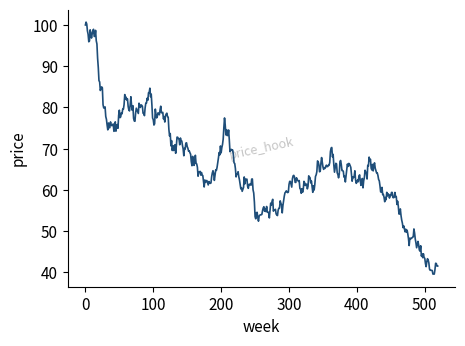

Write the Python code that produced this figure. (Note: this script raises an exception after producing the figure.)
import numpy as np
import matplotlib
matplotlib.use("Agg")
import matplotlib.pyplot as plt
from matplotlib.patches import Ellipse

rng = np.random.default_rng(7)
plt.rcParams.update({"font.size": 11, "axes.spines.top": False, "axes.spines.right": False,
                     "axes.titlesize": 11, "figure.dpi": 110})
FIG = "figures/"

def stamp(ax, name):
    ax.text(0.5, 0.5, name, transform=ax.transAxes, ha="center", va="center",
            fontsize=9, color="0.55", alpha=0.5, rotation=12, zorder=0)

def save(fig, name):
    fig.savefig(FIG+name, bbox_inches="tight", pad_inches=0.05)
    plt.close(fig)

# 1. price_hook
t = np.arange(520)
p = 100*np.exp(np.cumsum(rng.normal(0.0009, 0.02, t.size)))
fig, ax = plt.subplots(figsize=(5.0,3.6))
ax.plot(t, p, lw=1.2, color="#1F4E79"); ax.set_xlabel("week"); ax.set_ylabel("price")
stamp(ax, "price_hook"); save(fig, "price_hook.pdf")

# 2. price_series2
p2 = 100*np.exp(np.cumsum(rng.normal(0.0006, 0.018, t.size)))
fig, ax = plt.subplots(figsize=(4.2,3.4))
ax.plot(t, p2, lw=1.2, color="#1F4E79"); ax.set_xlabel("week"); ax.set_ylabel("price")
stamp(ax, "price_series2"); save(fig, "price_series2.pdf")

# 3. ci_illustration
fig, ax = plt.subplots(figsize=(4.2,3.4))
ax.axvspan(0.32, 0.68, color="#1F4E79", alpha=0.15)
ax.axvline(0.5, color="#C0392B", lw=2); ax.plot(0.5,0.5,"o",color="#C0392B")
ax.errorbar(0.5,0.5,xerr=0.18,fmt="none",ecolor="#1F4E79",capsize=5,lw=2)
ax.set_xlim(0,1); ax.set_yticks([]); ax.set_xlabel(r"$\widehat{SR}$ with 95% CI")
stamp(ax,"ci_illustration"); save(fig,"ci_illustration.pdf")

# 4. heavy_tails
x = np.linspace(-5,5,400)
fig, ax = plt.subplots(figsize=(3.0,2.4))
ax.hist(rng.standard_t(3,4000), bins=60, density=True, color="#1F4E79", alpha=0.6)
ax.plot(x, np.exp(-x**2/2)/np.sqrt(2*np.pi), color="#C0392B", lw=1.5)
ax.set_xlim(-5,5); ax.set_yticks([]); stamp(ax,"heavy_tails"); save(fig,"heavy_tails.pdf")

# 5. skewness
fig, ax = plt.subplots(figsize=(3.0,2.4))
ax.hist(rng.gamma(2.0,1.0,4000), bins=60, density=True, color="#1F4E79", alpha=0.7)
ax.set_yticks([]); stamp(ax,"skewness"); save(fig,"skewness.pdf")

# 6. vol_clustering
sig = np.ones(600); 
for i in range(1,600): sig[i]=np.sqrt(0.05+0.1*(sig[i-1]*rng.normal())**2+0.85*sig[i-1]**2)
r = sig*rng.normal(size=600)
fig, ax = plt.subplots(figsize=(3.0,2.4))
ax.plot(r, lw=0.6, color="#1F4E79"); ax.set_yticks([]); ax.set_xticks([])
stamp(ax,"vol_clustering"); save(fig,"vol_clustering.pdf")

# 7. autocorrelation
lags=np.arange(1,16); ac=0.0*lags+rng.normal(0,0.03,lags.size); ac[0]=0.18; ac[1]=0.11; ac[2]=0.07
fig, ax = plt.subplots(figsize=(3.0,2.4))
ax.bar(lags, ac, color="#1F4E79", width=0.6); ax.axhline(0,color="k",lw=0.6)
ax.axhline(0.08,ls="--",color="#C0392B",lw=0.8); ax.axhline(-0.08,ls="--",color="#C0392B",lw=0.8)
ax.set_xlabel("lag"); stamp(ax,"autocorrelation"); save(fig,"autocorrelation.pdf")

# 8. oat_sensitivity
sr=np.linspace(0,1.5,100)
fig, ax = plt.subplots(figsize=(4.2,3.4))
for k,c in zip([3,5,8],["#1F4E79","#2E86C1","#C0392B"]):
    ax.plot(sr, 1+(k-1)/4*sr**2, lw=1.5, label=f"$\\kappa$={k}")
ax.set_xlabel("SR"); ax.set_ylabel(r"$V_{\widehat{SR}}$"); ax.legend(fontsize=8)
stamp(ax,"oat_sensitivity"); save(fig,"oat_sensitivity.pdf")

# 9. mc_sensitivity
fig, ax = plt.subplots(figsize=(4.2,3.4))
xx=rng.uniform(0,1.5,500); yy=1+0.5*xx**2+rng.normal(0,0.1,500)
ax.scatter(xx,yy,s=6,c=xx,cmap="viridis",alpha=0.7); ax.set_xlabel("SR"); ax.set_ylabel(r"$V_{\widehat{SR}}$")
stamp(ax,"mc_sensitivity"); save(fig,"mc_sensitivity.pdf")

# coverage helper
def coverage_fig(name, series, w=4.2, h=3.4):
    T=np.array([50,100,200,400,800,1600])
    fig, ax = plt.subplots(figsize=(w,h))
    ax.axhspan(0.94,0.96,color="0.8",alpha=0.5)
    ax.axhline(0.95,color="k",lw=0.7,ls="--")
    for lab,vals,c in series:
        ax.plot(T, vals, "o-", lw=1.3, ms=4, label=lab, color=c)
    ax.set_xscale("log"); ax.set_xlabel("T"); ax.set_ylabel("coverage")
    ax.set_ylim(0.6,1.01); ax.legend(fontsize=7, loc="lower right")
    stamp(ax,name); save(fig, name+".pdf")

# 10 coverage_ar
coverage_fig("coverage_ar",[
 (r"$\rho=+0.6$",[0.66,0.68,0.69,0.69,0.70,0.70],"#C0392B"),
 (r"$\rho=-0.6$",[0.985,0.99,0.99,0.985,0.98,0.97],"#1F4E79")])

# 11 coverage_argarch
coverage_fig("coverage_argarch",[
 ("iid N",[0.78,0.80,0.82,0.83,0.84,0.85],"#7F8C8D"),
 ("AR(1)",[0.84,0.86,0.88,0.89,0.90,0.91],"#2E86C1"),
 ("GARCH",[0.86,0.88,0.90,0.91,0.92,0.93],"#27AE60"),
 ("AR-GARCH",[0.93,0.945,0.95,0.95,0.95,0.95],"#C0392B")])

# 12 coverage_garch_persist
coverage_fig("coverage_garch_persist",[
 (r"$\alpha+\beta=0.6$",[0.93,0.94,0.945,0.95,0.95,0.95],"#1F4E79"),
 (r"$\alpha+\beta=0.9$",[0.85,0.88,0.90,0.92,0.93,0.94],"#2E86C1"),
 (r"$\alpha+\beta=0.98$",[0.74,0.78,0.82,0.86,0.89,0.91],"#C0392B")])

# 13 coverage_tdf
coverage_fig("coverage_tdf",[
 (r"$\nu=8$",[0.92,0.935,0.945,0.95,0.95,0.95],"#1F4E79"),
 (r"$\nu=5$",[0.90,0.91,0.92,0.925,0.93,0.93],"#2E86C1"),
 (r"$\nu=3$",[0.88,0.86,0.84,0.81,0.78,0.74],"#C0392B")])

# 14 bias_corrections (2x3)
fig, axs = plt.subplots(2,3, figsize=(8.6,4.2))
T=np.array([20,40,80,160,320,640])
titles=["IID Normal","IID Non-Normal","AR(1)","GARCH","AR-GARCH","skew-t"]
for ax,ttl in zip(axs.ravel(),titles):
    naive=0.5*(1+1.2/T); corr=0.5*(1+0.1/T)+0.5*np.exp(-T/60)*0.1
    ax.axhline(0.5,color="k",lw=0.7,ls="--")
    ax.plot(T,naive,"o-",ms=3,lw=1,color="#7F8C8D",label="naive")
    ax.plot(T,corr,"s-",ms=3,lw=1,color="#1F4E79",label="corrected")
    ax.set_xscale("log"); ax.set_title(ttl,fontsize=9); ax.tick_params(labelsize=7)
axs[0,0].legend(fontsize=7)
fig.tight_layout(); save(fig,"bias_corrections.pdf")

# 15 etf_prices_returns (wide: prices + returns)
fig, axs = plt.subplots(1,2, figsize=(9.2,3.0))
for nm,c in zip(["XLV","XLRE","SPIP"],["#1F4E79","#C0392B","#27AE60"]):
    pr=100*np.exp(np.cumsum(rng.normal(0.0007,0.02,t.size)))
    axs[0].plot(t,pr,lw=1,label=nm,color=c)
    axs[1].plot(t,np.diff(np.log(pr),prepend=np.log(pr[0])),lw=0.5,alpha=0.7,color=c)
axs[0].set_title("Prices",fontsize=10); axs[0].legend(fontsize=8); axs[0].set_xlabel("week")
axs[1].set_title("Weekly log returns",fontsize=10); axs[1].set_xlabel("week")
fig.tight_layout(); save(fig,"etf_prices_returns.pdf")

# 16/17 ellipses
def ellipse_fig(name, shift, cov_p, cov_np, title):
    fig, ax = plt.subplots(figsize=(3.8,3.8))
    pts=rng.multivariate_normal([0,0],cov_np,800)
    ax.scatter(pts[:,0],pts[:,1],s=4,color="0.7",alpha=0.5)
    for cov,c,lab in [(cov_p,"#1F4E79","parametric"),(cov_np,"#C0392B","non-param.")]:
        vals,vecs=np.linalg.eigh(cov); ang=np.degrees(np.arctan2(*vecs[:,1][::-1]))
        w,h=2*2.448*np.sqrt(vals)
        cx,cy=(shift if c=="#1F4E79" else (0,0))
        ax.add_patch(Ellipse((cx,cy),w,h,angle=ang,fill=False,color=c,lw=1.8,label=lab))
    ax.plot(0,0,"k+",ms=10); ax.set_xlabel(r"$\widehat{SR}$"); ax.set_ylabel(r"$\widehat{VaR}$")
    ax.legend(fontsize=7); ax.set_title(title,fontsize=9)
    ax.set_xlim(-3,3); ax.set_ylim(-3,3); stamp(ax,name); save(fig,name+".pdf")

ellipse_fig("ellipse_gaussian",(0,0),[[1,-0.5],[-0.5,1.2]],[[1.05,-0.5],[-0.5,1.9]],"Gaussian returns")
ellipse_fig("ellipse_studentt",(-0.044*8,-0.3),[[1,-0.5],[-0.5,1.2]],[[1.05,-0.5],[-0.5,1.9]],r"Student-$t_6$ returns")

print("done")
